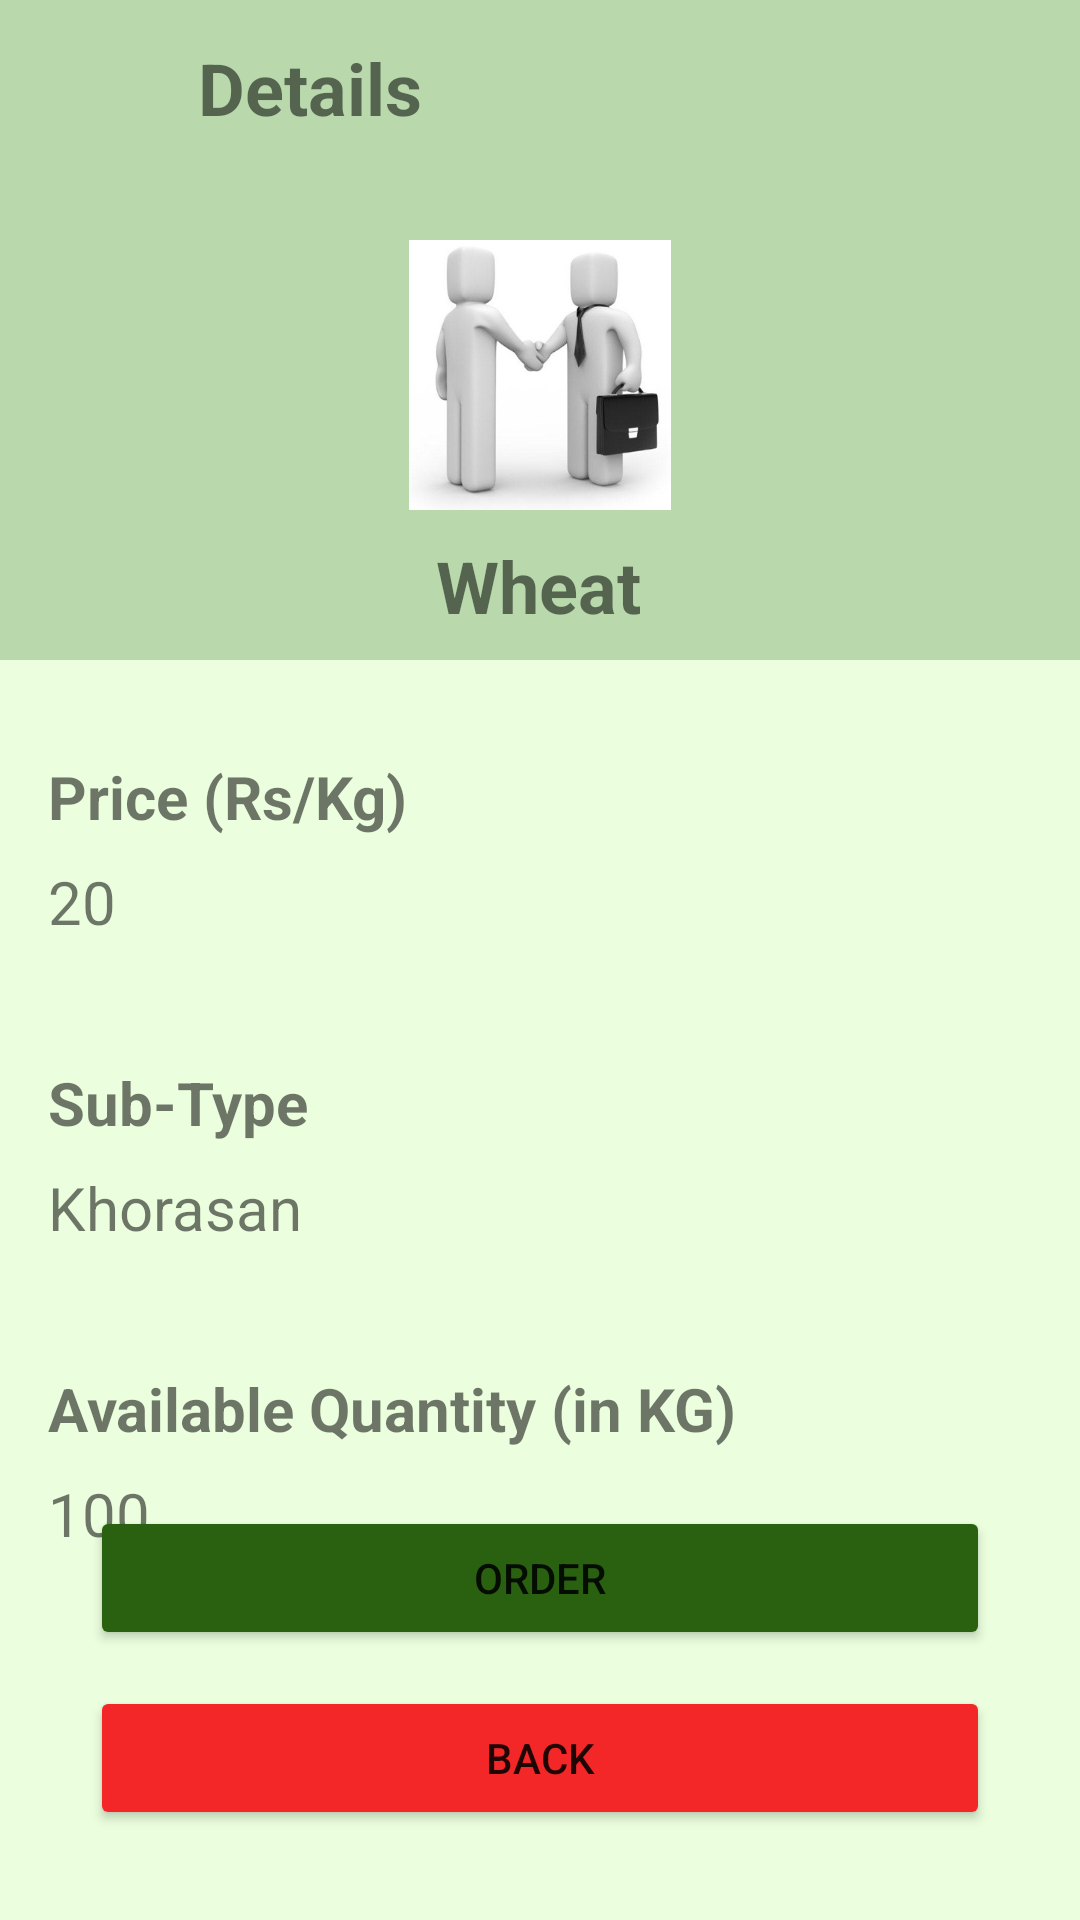

Here is an Android app screen rendered from its layout file. Give the layout XML and the strings, colors and styles it references.
<!-- AndroidManifest.xml: application theme Theme.Kisna_App -->
<!-- res/layout/activity_farmer_crop_details.xml -->
<?xml version="1.0" encoding="utf-8"?>
<androidx.constraintlayout.widget.ConstraintLayout xmlns:android="http://schemas.android.com/apk/res/android"
    xmlns:app="http://schemas.android.com/apk/res-auto"
    xmlns:tools="http://schemas.android.com/tools"
    android:layout_width="match_parent"
    android:layout_height="match_parent"
    android:background="@color/main_bg_color"

    tools:context=".farmer_crop_details">
    <androidx.constraintlayout.widget.ConstraintLayout
        android:id="@+id/details_crop"
        android:layout_width="0dp"
        android:layout_height="220dp"
        android:background="@color/main_bg_color_2"
        app:layout_constraintEnd_toEndOf="parent"
        app:layout_constraintStart_toStartOf="parent"
        app:layout_constraintTop_toTopOf="parent">

        <ImageView
            android:id="@+id/detail_crop_image"
            android:layout_width="90dp"
            android:layout_height="90dp"
            android:layout_marginTop="80dp"
            app:layout_constraintEnd_toEndOf="parent"
            app:layout_constraintStart_toStartOf="parent"
            app:layout_constraintTop_toTopOf="parent"
            app:srcCompat="@drawable/vendor"
            tools:srcCompat="@drawable/vendor" />

        <TextView
            android:id="@+id/detail_crop_name"
            android:layout_width="wrap_content"
            android:layout_height="wrap_content"
            android:layout_marginTop="21dp"
            android:layout_marginBottom="21dp"
            android:text="Wheat"
            android:textSize="24sp"
            android:textStyle="bold"
            app:layout_constraintBottom_toBottomOf="parent"
            app:layout_constraintEnd_toEndOf="parent"
            app:layout_constraintHorizontal_bias="0.498"
            app:layout_constraintStart_toStartOf="parent"
            app:layout_constraintTop_toBottomOf="@+id/detail_crop_image" />

        <ImageView
            android:id="@+id/detail_back"
            android:layout_width="40dp"
            android:layout_height="40dp"
            android:layout_marginStart="10dp"
            android:layout_marginTop="10dp"
            app:layout_constraintStart_toStartOf="parent"
            app:layout_constraintTop_toTopOf="parent"
            app:srcCompat="@drawable/ic_baseline_keyboard_backspace_24" />

        <TextView
            android:id="@+id/textView9"
            android:layout_width="wrap_content"
            android:layout_height="wrap_content"
            android:layout_marginStart="16dp"
            android:layout_marginTop="13dp"
            android:text="Details"
            android:textSize="24sp"
            android:textStyle="bold"
            app:layout_constraintStart_toEndOf="@+id/detail_back"
            app:layout_constraintTop_toTopOf="parent" />
    </androidx.constraintlayout.widget.ConstraintLayout>

    <androidx.constraintlayout.widget.ConstraintLayout
        android:id="@+id/constraintLayout111"
        android:layout_width="wrap_content"
        android:layout_height="wrap_content"
        android:layout_marginTop="32dp"
        app:layout_constraintEnd_toEndOf="parent"
        app:layout_constraintHorizontal_bias="0.0"
        app:layout_constraintStart_toStartOf="parent"
        app:layout_constraintTop_toBottomOf="@+id/details_crop">

        <TextView
            android:id="@+id/textView2"
            android:layout_width="wrap_content"
            android:layout_height="wrap_content"
            android:layout_marginStart="16dp"
            android:text="Price (Rs/Kg)"
            android:textSize="20sp"
            android:textStyle="bold"
            app:layout_constraintStart_toStartOf="parent"
            app:layout_constraintTop_toTopOf="parent" />

        <TextView
            android:id="@+id/detail_crop_price"
            android:layout_width="wrap_content"
            android:layout_height="wrap_content"
            android:layout_marginStart="16dp"
            android:layout_marginTop="8dp"
            android:layout_marginEnd="16dp"
            android:layout_marginBottom="16dp"
            android:text="20"
            android:textSize="20sp"
            app:layout_constraintBottom_toBottomOf="parent"
            app:layout_constraintEnd_toEndOf="parent"
            app:layout_constraintHorizontal_bias="0.0"
            app:layout_constraintStart_toStartOf="parent"
            app:layout_constraintTop_toBottomOf="@+id/textView2"
            app:layout_constraintVertical_bias="1.0" />
    </androidx.constraintlayout.widget.ConstraintLayout>

    <androidx.constraintlayout.widget.ConstraintLayout
        android:id="@+id/constraintLayout112"
        android:layout_width="wrap_content"
        android:layout_height="wrap_content"
        android:layout_marginTop="24dp"
        app:layout_constraintEnd_toEndOf="parent"
        app:layout_constraintHorizontal_bias="0.0"
        app:layout_constraintStart_toStartOf="parent"
        app:layout_constraintTop_toBottomOf="@+id/constraintLayout111">

        <TextView
            android:id="@+id/textView34"
            android:layout_width="wrap_content"
            android:layout_height="wrap_content"
            android:layout_marginStart="16dp"
            android:text="Sub-Type"
            android:textSize="20sp"
            android:textStyle="bold"
            app:layout_constraintStart_toStartOf="parent"
            app:layout_constraintTop_toTopOf="parent" />

        <TextView
            android:id="@+id/detail_crop_sub_type"
            android:layout_width="wrap_content"
            android:layout_height="wrap_content"
            android:layout_marginStart="16dp"
            android:layout_marginTop="8dp"
            android:layout_marginEnd="16dp"
            android:layout_marginBottom="16dp"
            android:text="Khorasan"
            android:textSize="20sp"
            app:layout_constraintBottom_toBottomOf="parent"
            app:layout_constraintEnd_toEndOf="parent"
            app:layout_constraintHorizontal_bias="0.0"
            app:layout_constraintStart_toStartOf="parent"
            app:layout_constraintTop_toBottomOf="@+id/textView34"
            app:layout_constraintVertical_bias="0.0" />
    </androidx.constraintlayout.widget.ConstraintLayout>

    <androidx.constraintlayout.widget.ConstraintLayout
        android:id="@+id/constraintLayout113"
        android:layout_width="wrap_content"
        android:layout_height="wrap_content"
        android:layout_marginTop="24dp"
        app:layout_constraintEnd_toEndOf="parent"
        app:layout_constraintHorizontal_bias="0.0"
        app:layout_constraintStart_toStartOf="parent"
        app:layout_constraintTop_toBottomOf="@+id/constraintLayout112">

        <TextView
            android:id="@+id/textView35"
            android:layout_width="wrap_content"
            android:layout_height="wrap_content"
            android:layout_marginStart="16dp"
            android:text="Available Quantity (in KG)"
            android:textSize="20sp"
            android:textStyle="bold"
            app:layout_constraintStart_toStartOf="parent"
            app:layout_constraintTop_toTopOf="parent" />

        <TextView
            android:id="@+id/detail_crop_quantity"
            android:layout_width="wrap_content"
            android:layout_height="wrap_content"
            android:layout_marginStart="16dp"
            android:layout_marginTop="8dp"
            android:layout_marginEnd="16dp"
            android:layout_marginBottom="16dp"
            android:text="100"
            android:textSize="20sp"
            app:layout_constraintBottom_toBottomOf="parent"
            app:layout_constraintEnd_toEndOf="parent"
            app:layout_constraintHorizontal_bias="0.0"
            app:layout_constraintStart_toStartOf="parent"
            app:layout_constraintTop_toBottomOf="@+id/textView35"
            app:layout_constraintVertical_bias="0.0" />
    </androidx.constraintlayout.widget.ConstraintLayout>

    <Button
        android:id="@+id/detail_crop_back"
        android:layout_width="300dp"
        android:layout_height="wrap_content"
        android:layout_marginStart="10dp"
        android:layout_marginEnd="10dp"
        android:layout_marginBottom="30dp"
        android:backgroundTint="@color/cancel"
        android:text="Back"
        app:layout_constraintBottom_toBottomOf="parent"
        app:layout_constraintEnd_toEndOf="parent"
        app:layout_constraintStart_toStartOf="parent" />

    <Button
        android:id="@+id/detail_crop_order"
        android:layout_width="300dp"
        android:layout_height="wrap_content"
        android:layout_marginStart="10dp"
        android:layout_marginEnd="10dp"
        android:layout_marginBottom="12dp"
        android:backgroundTint="@color/main_color"
        android:text="Order"
        app:layout_constraintBottom_toTopOf="@+id/detail_crop_back"
        app:layout_constraintEnd_toEndOf="parent"
        app:layout_constraintHorizontal_bias="0.501"
        app:layout_constraintStart_toStartOf="parent" />

</androidx.constraintlayout.widget.ConstraintLayout>
<!-- resources referenced by this layout -->
<resources>
  <color name="cancel">#F32727</color>
  <color name="main_bg_color">#EBFFDE</color>
  <color name="main_bg_color_2">#B9D9AD</color>
  <color name="main_color">#2A6110</color>
  <!-- drawable vendor: jpeg bitmap (drawable, 15668 bytes) -->
  <style name="Theme.Kisna_App" parent="Theme.MaterialComponents.DayNight.DarkActionBar">
          
          <item name="colorPrimary">@color/purple_500</item>
          <item name="colorPrimaryVariant">@color/purple_700</item>
          <item name="colorOnPrimary">@color/white</item>
          
          <item name="colorSecondary">@color/teal_200</item>
          <item name="colorSecondaryVariant">@color/teal_700</item>
          <item name="colorOnSecondary">@color/black</item>
          
          <item name="android:statusBarColor">?attr/colorPrimaryVariant</item>
          
      </style>
  <color name="purple_500">#7DEA4A</color>
  <color name="purple_700">#65B540</color>
  <color name="white">#FFFFFFFF</color>
  <color name="teal_200">#B9D9AD</color>
  <color name="teal_700">#FF018786</color>
  <color name="black">#FF000000</color>
</resources>
